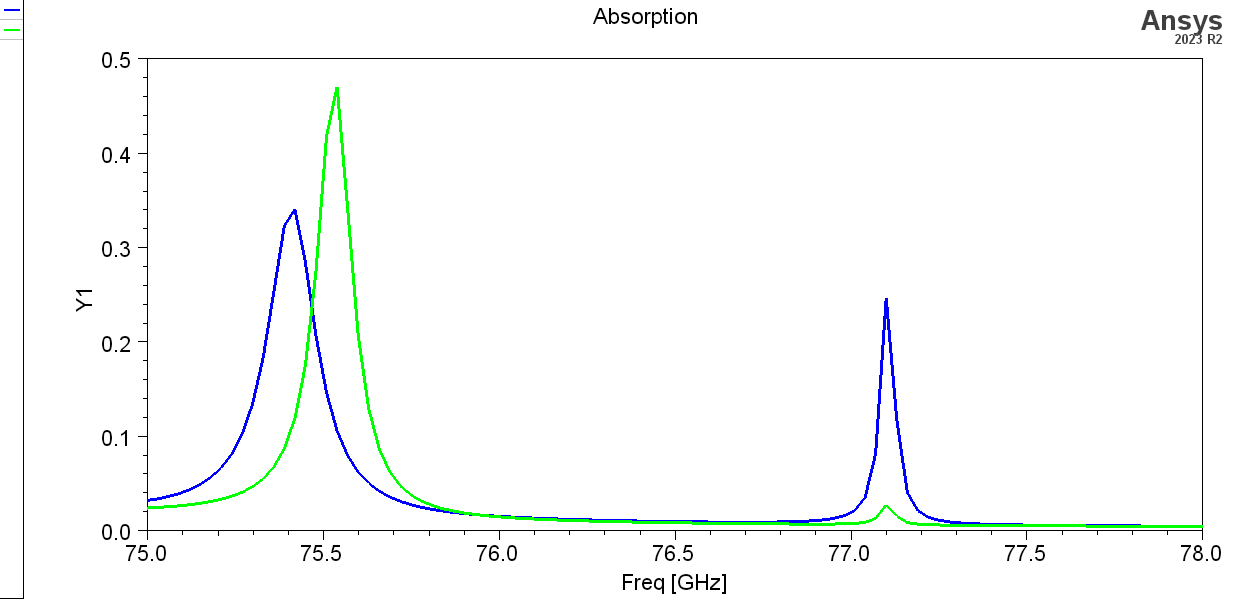

Data behind this chart, as committed beside it:
Freq [GHz], AbsorbanceTM [], AbsorbanceTE []
75, 0.03228, 0.02424
75.03, 0.03399, 0.0249
75.06, 0.03633, 0.02568
75.09, 0.03945, 0.02662
75.12, 0.04356, 0.02778
75.15, 0.04901, 0.02924
75.18, 0.05634, 0.03109
75.21, 0.06646, 0.03348
75.24, 0.08087, 0.03664
75.27, 0.1021, 0.04089
75.3, 0.1343, 0.04676
75.33, 0.1832, 0.05514
75.36, 0.2518, 0.0676
75.39, 0.3223, 0.087
75.42, 0.3401, 0.119
75.45, 0.2839, 0.175
75.48, 0.2067, 0.2742
75.51, 0.1462, 0.4171
75.54, 0.1059, 0.4699
75.57, 0.07968, 0.3407
75.6, 0.06231, 0.207
75.63, 0.05042, 0.1291
75.66, 0.04202, 0.08666
75.69, 0.03591, 0.0624
75.72, 0.03133, 0.04761
75.75, 0.02782, 0.03806
75.78, 0.02508, 0.03157
75.81, 0.02289, 0.02698
75.84, 0.02111, 0.02361
75.87, 0.01965, 0.02107
75.9, 0.01843, 0.01911
75.93, 0.0174, 0.01755
75.96, 0.01651, 0.01629
75.99, 0.01575, 0.01525
76.02, 0.01508, 0.01439
76.05, 0.01449, 0.01366
76.08, 0.01396, 0.01303
76.11, 0.01348, 0.01248
76.14, 0.01305, 0.012
76.17, 0.01266, 0.01157
76.2, 0.0123, 0.01119
76.23, 0.01197, 0.01084
76.26, 0.01167, 0.01053
76.29, 0.01139, 0.01024
76.32, 0.01113, 0.009972
76.35, 0.01088, 0.009725
76.38, 0.01066, 0.009496
76.41, 0.01045, 0.009281
76.44, 0.01025, 0.009081
76.47, 0.01008, 0.008892
76.5, 0.009914, 0.008715
76.53, 0.009768, 0.008548
76.56, 0.009638, 0.00839
76.59, 0.009526, 0.008242
76.62, 0.009435, 0.008103
76.65, 0.009365, 0.007972
76.68, 0.009322, 0.00785
76.71, 0.009309, 0.007736
76.74, 0.009336, 0.007631
76.77, 0.009413, 0.007536
... 41 more rows
